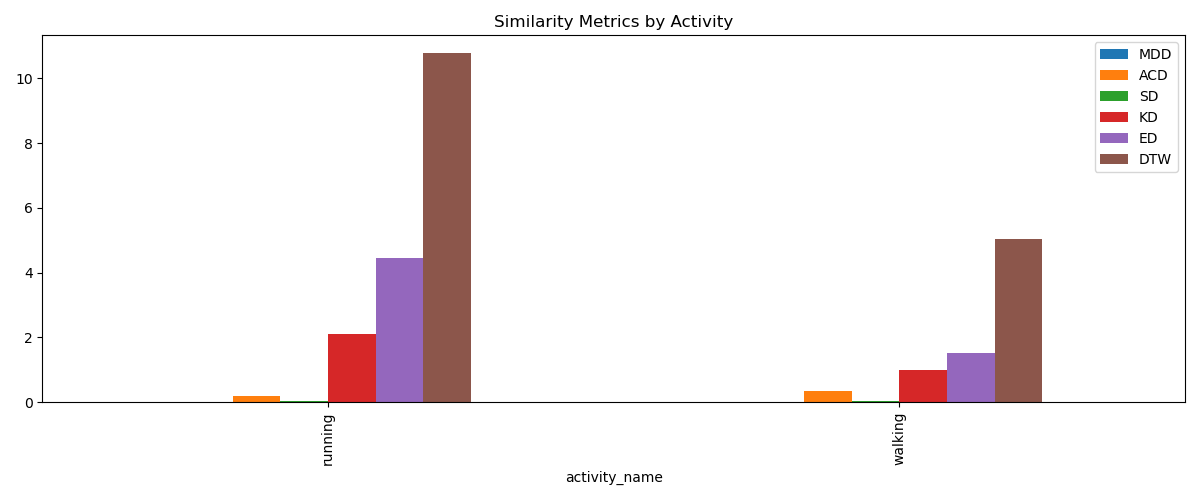

The data file committed next to this chart (first rows):
activity_name, num_real, num_synthetic, MDD, ACD, SD, KD, ED, DTW
running, 80, 80, 0.0122, 0.177, 0.02782, 2.108, 4.446, 10.79
walking, 128, 128, 0.002534, 0.3542, 0.02293, 0.9977, 1.513, 5.028
overall_mean, 208, 208, 0.007365, 0.2656, 0.02538, 1.553, 2.979, 7.908
